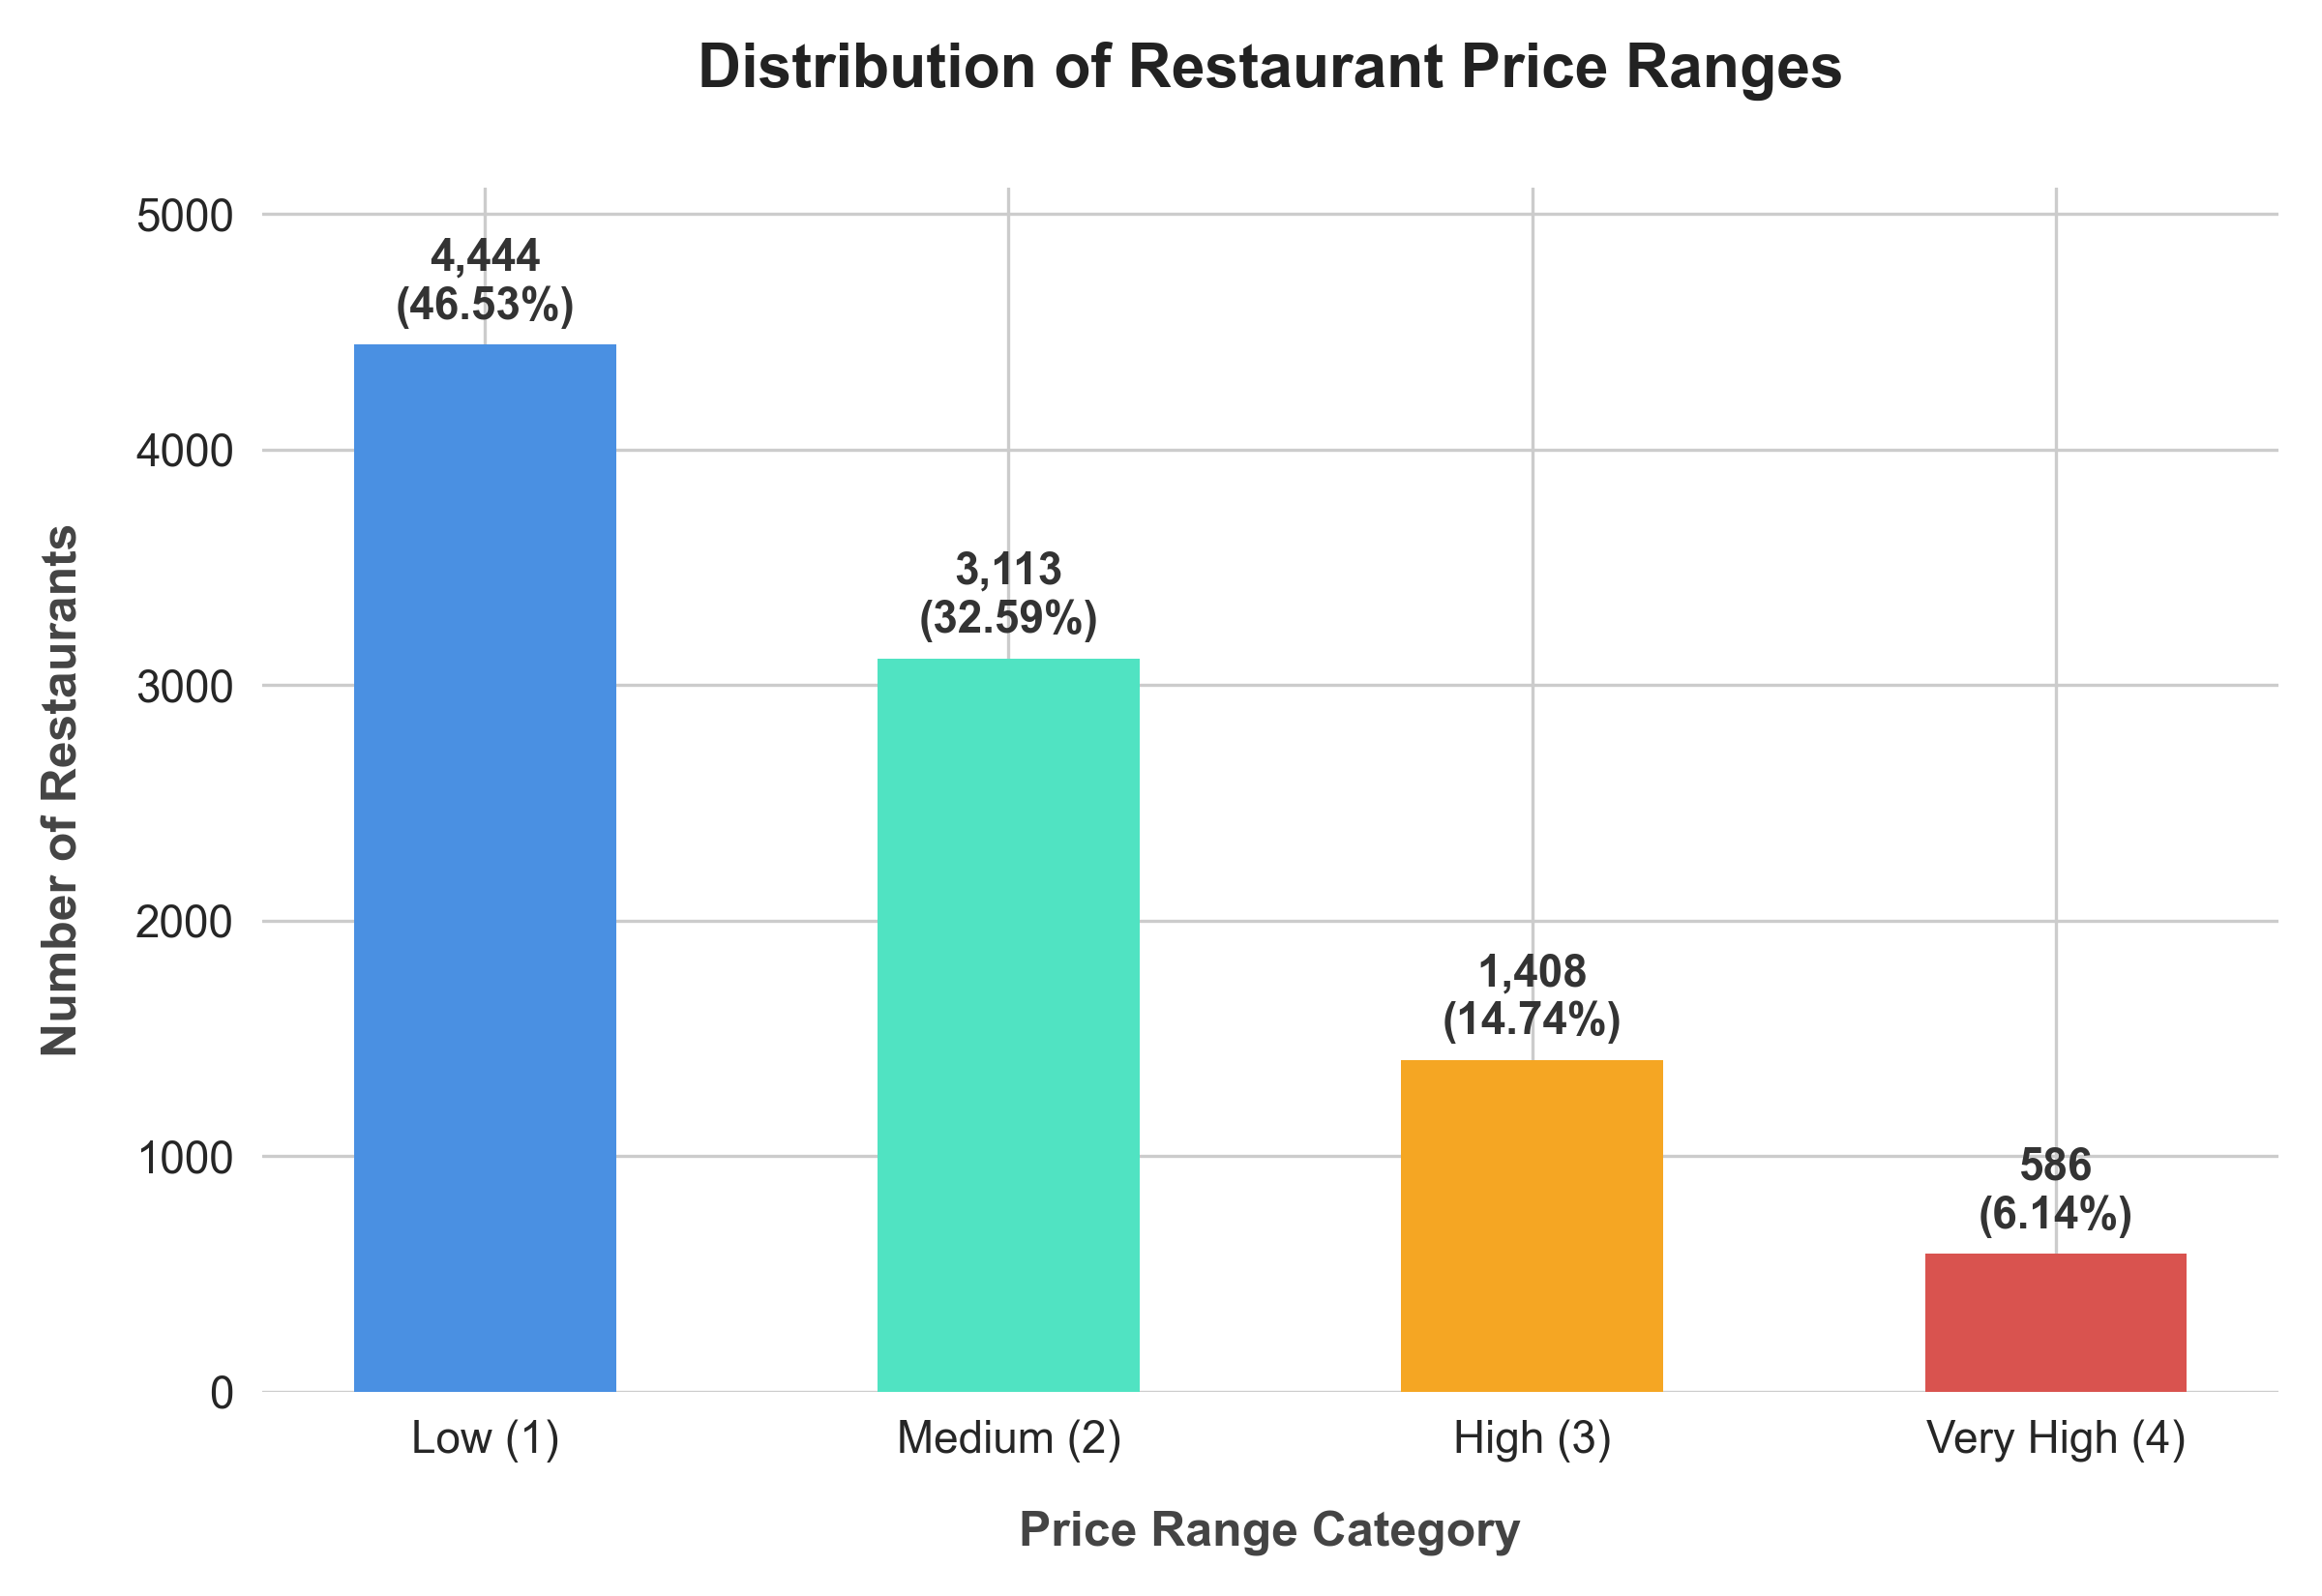

This figure's Python source:
import os
import pandas as pd
import matplotlib.pyplot as plt
import seaborn as sns

# Set style for professional look
sns.set_style("whitegrid")
plt.rcParams['font.sans-serif'] = 'Arial'
plt.rcParams['font.family'] = 'sans-serif'

# 1. Load the dataset
script_dir = os.path.dirname(os.path.abspath(__file__))
dataset_path = os.path.join(os.path.dirname(script_dir), 'Dataset .csv')
df = pd.read_csv(dataset_path)

# 2. Get counts and calculate percentages
price_counts = df['Price range'].value_counts().sort_index()
total_restaurants = len(df)
price_pcts = (price_counts / total_restaurants) * 100

print("="*60)
print("     LEVEL 1 - TASK 3: PRICE RANGE DISTRIBUTION ANALYSIS     ")
print("="*60)
print(f"Total restaurants in the dataset: {total_restaurants}")
print("-"*60)
print("Distribution of price ranges:")
price_labels = {1: 'Low (1)', 2: 'Medium (2)', 3: 'High (3)', 4: 'Very High (4)'}
for price_val, count in price_counts.items():
    pct = price_pcts[price_val]
    label = price_labels.get(price_val, str(price_val))
    print(f" Price Range {price_val} ({label:<11}) | Count: {count:<5} | Percentage: {pct:.2f}%")
print("="*60)

# 3. Create a beautiful styled bar chart
fig, ax = plt.subplots(figsize=(8, 5.5))

# Premium color palette using styled HSL-tailored colors
colors = ["#4A90E2", "#50E3C2", "#F5A623", "#D9534F"]

bars = ax.bar([price_labels[k] for k in price_counts.index], price_counts.values, color=colors, width=0.5, edgecolor='none')

# Add values and percentages on top of the bars
for bar in bars:
    height = bar.get_height()
    pct = (height / total_restaurants) * 100
    ax.text(bar.get_x() + bar.get_width()/2.0, height + (max(price_counts.values) * 0.015), 
            f'{int(height):,}\n({pct:.2f}%)', 
            ha='center', va='bottom', fontsize=11, fontweight='semibold', color='#333333')

# Style the chart
ax.set_title("Distribution of Restaurant Price Ranges", fontsize=15, fontweight='bold', pad=25, color='#222222')
ax.set_xlabel("Price Range Category", fontsize=12, fontweight='bold', labelpad=12, color='#444444')
ax.set_ylabel("Number of Restaurants", fontsize=12, fontweight='bold', labelpad=12, color='#444444')
ax.set_ylim(0, max(price_counts.values) * 1.15) # Leave space for labels
ax.tick_params(axis='x', labelsize=11)
ax.tick_params(axis='y', labelsize=11)

sns.despine(left=True, bottom=True)
plt.tight_layout()

# Save
output_image = os.path.join(script_dir, 'task3_price_distribution.png')
plt.savefig(output_image, dpi=300)
print(f"Visual representation saved successfully at:\n {output_image}\n")
print("="*60)
